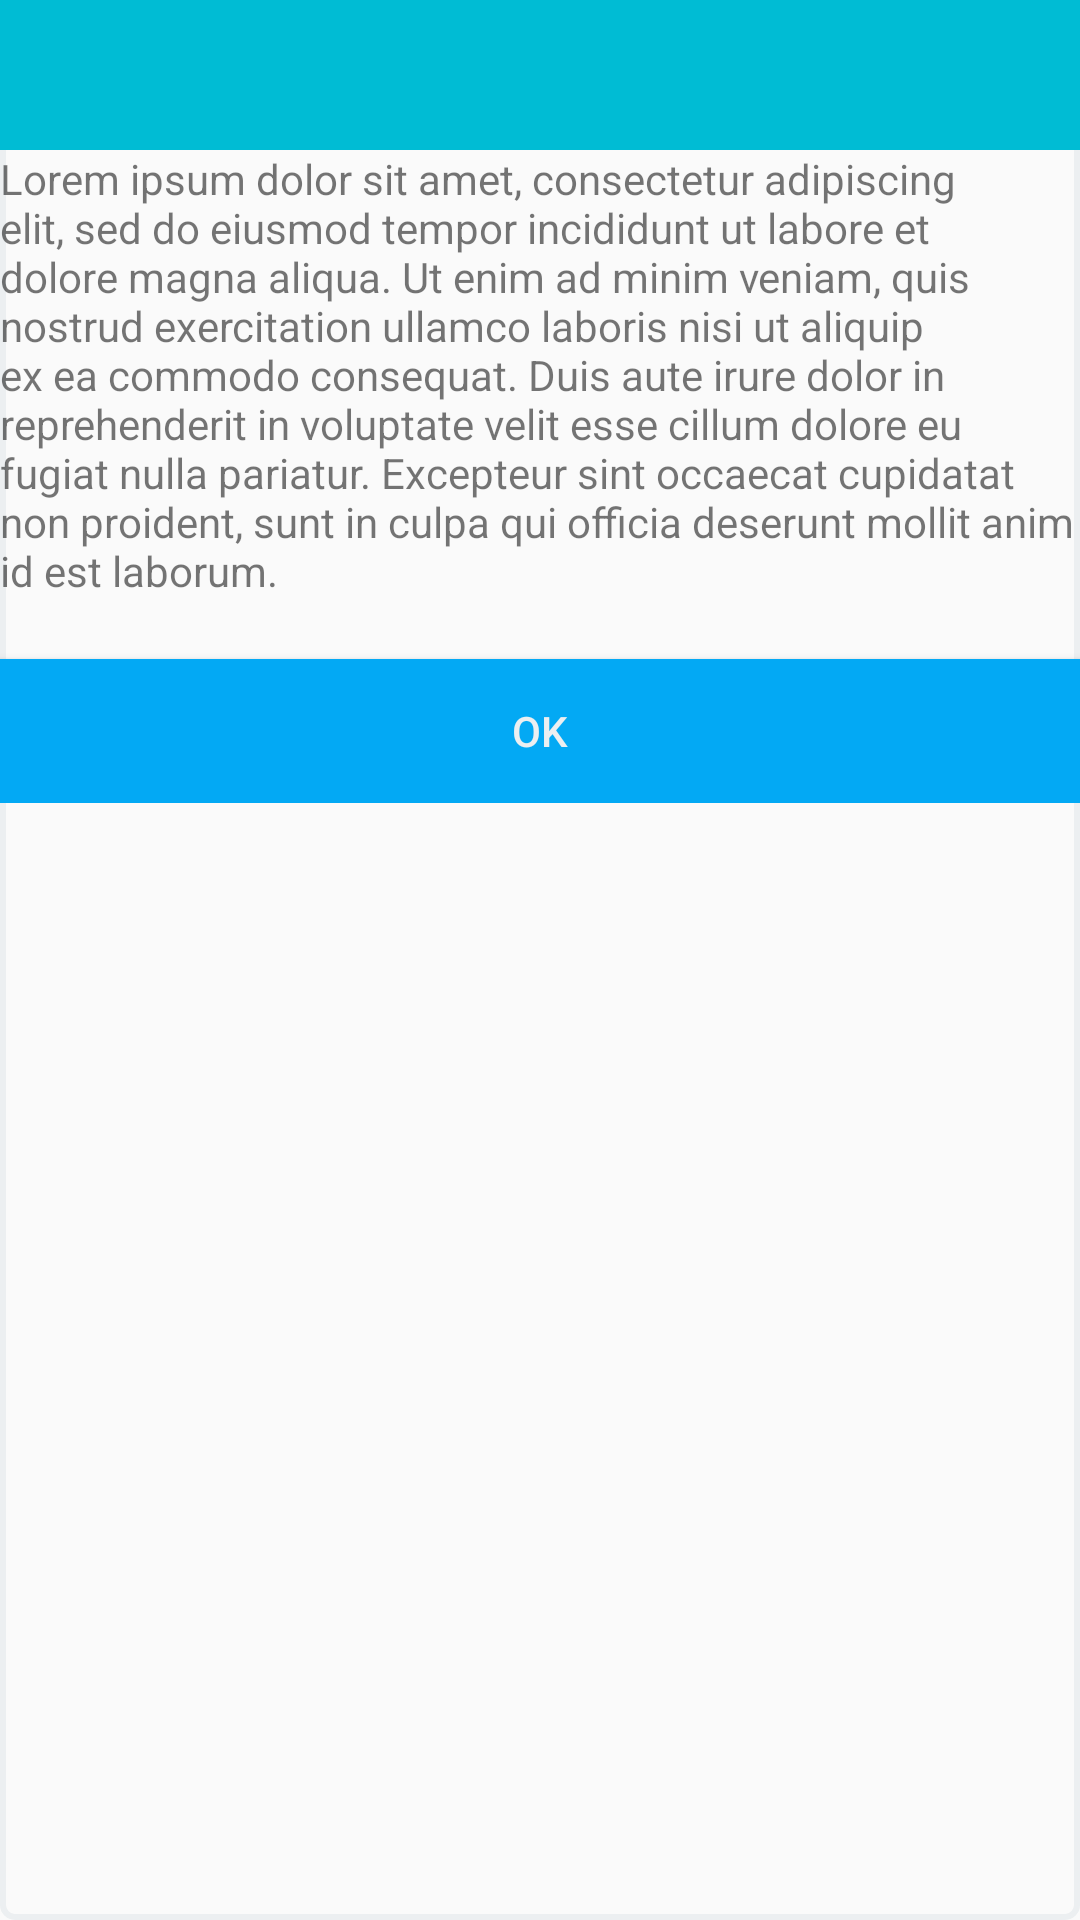

Here is an Android app screen rendered from its layout file. Give the layout XML and the strings, colors and styles it references.
<!-- AndroidManifest.xml: application theme AppTheme -->
<!-- res/layout/form_kontak.xml -->
<?xml version="1.0" encoding="utf-8"?>
<LinearLayout xmlns:android="http://schemas.android.com/apk/res/android"
    xmlns:app="http://schemas.android.com/apk/res-auto"
    android:layout_width="match_parent"
    android:layout_height="match_parent"
    android:background="@drawable/bgn_frame"
    android:orientation="vertical">

    <android.support.v7.widget.Toolbar
        android:id="@+id/my_toolbar"
        android:layout_width="match_parent"
        android:layout_height="50dp"
        android:background="#00bcd4"
        android:minHeight="?attr/actionBarSize"
        android:theme="@style/ThemeOverlay.AppCompat.Dark.ActionBar"
        app:popupTheme="@style/ThemeOverlay.AppCompat.Light" />

    <LinearLayout
        android:layout_width="match_parent"
        android:layout_height="wrap_content"

        android:orientation="vertical">


        <TextView
            android:id="@+id/txt_info"
            android:layout_width="match_parent"
            android:layout_height="wrap_content"
            android:text="@string/txt_info" />


        <Button
            android:layout_marginTop="20dp"
            android:id="@+id/btn_ok"
            android:layout_width="match_parent"
            android:layout_height="wrap_content"
            android:background="@color/colorPrimary"
            android:text="OK"
            android:textColor="@color/colorWhity" />
    </LinearLayout>


</LinearLayout>
<!-- resources referenced by this layout -->
<resources>
  <color name="colorPrimary">#03A9F4</color>
  <color name="colorWhity">#ECEFF1</color>
  <!-- drawable bgn_frame (drawable) -->
  <?xml version="1.0" encoding="utf-8"?>
  <shape xmlns:android="http://schemas.android.com/apk/res/android" android:shape="rectangle" >
      <corners
          android:radius="4dp"
          />
      <stroke
          android:width="2dp"
          android:color="#ECEFF1" />
  </shape>
  <string name="txt_info">    Lorem ipsum dolor sit amet, consectetur adipiscing elit, sed do eiusmod tempor incididunt ut labore et dolore magna aliqua. Ut enim ad minim veniam, quis nostrud exercitation ullamco laboris nisi ut aliquip ex ea commodo consequat. Duis aute irure dolor in reprehenderit in voluptate velit esse cillum dolore eu fugiat nulla pariatur. Excepteur sint occaecat cupidatat non proident, sunt in culpa qui officia deserunt mollit anim id est laborum.</string>
  <style name="AppTheme" parent="Theme.AppCompat.Light.DarkActionBar">
          
          <item name="colorPrimary">@color/colorPrimary</item>
          <item name="colorPrimaryDark">@color/colorPrimaryDark</item>
          <item name="colorAccent">@color/colorAccent</item>
      </style>
  <color name="colorPrimaryDark">#303F9F</color>
  <color name="colorAccent">#FF4081</color>
</resources>
